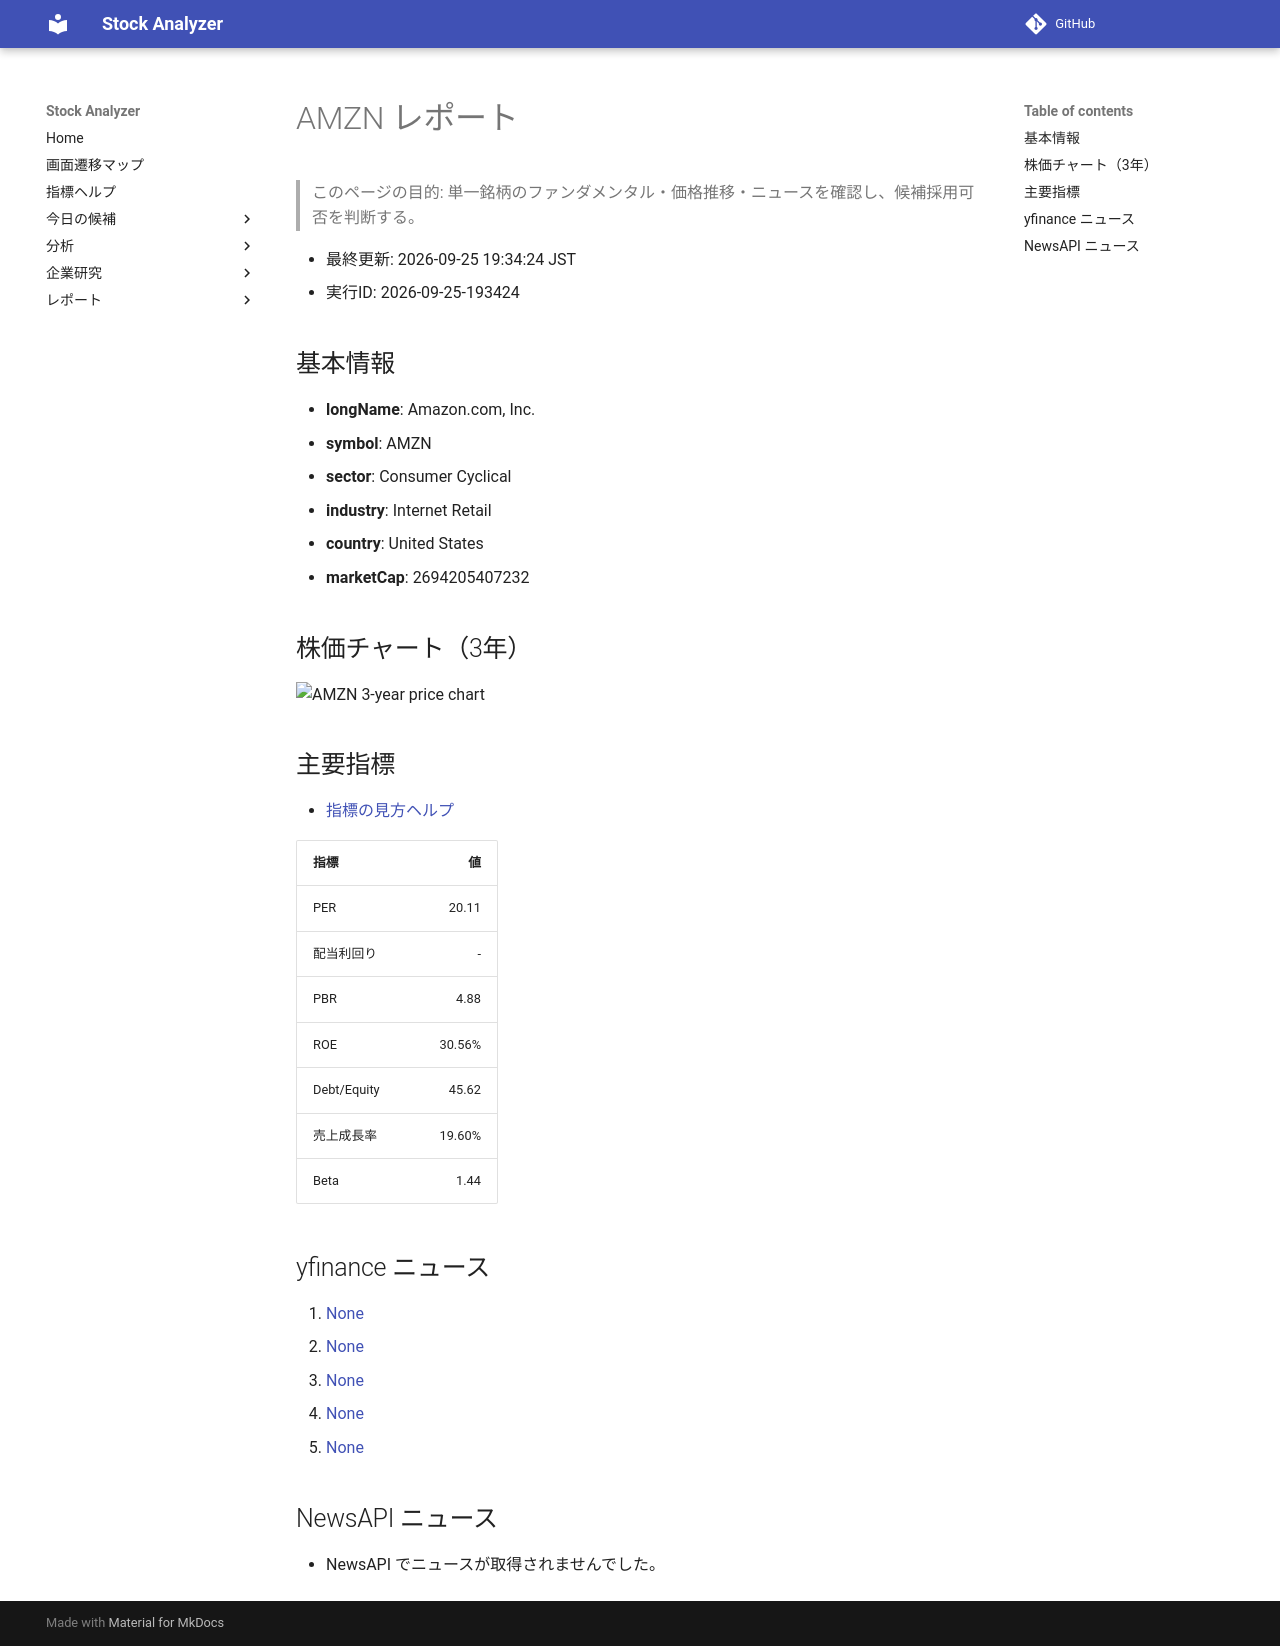

repository: Yumi-note/Making-APP · page: stocks/2026-09-25/193424/AMZN/index.html · generator: mkdocs

# AMZN レポート

> このページの目的: 単一銘柄のファンダメンタル・価格推移・ニュースを確認し、候補採用可否を判断する。

- 最終更新: 2026-09-25 19:34:24 JST
- 実行ID: 2026-09-25-193424

## 基本情報

- **longName**: Amazon.com, Inc.
- **symbol**: AMZN
- **sector**: Consumer Cyclical
- **industry**: Internet Retail
- **country**: United States
- **marketCap**: 2694205407232

## 株価チャート（3年）

![AMZN 3-year price chart](AMZN_3y.png)

## 主要指標

- [指標の見方ヘルプ](../../../../indicators.md)

| 指標 | 値 |
|---|---:|
| PER | 20.11 |
| 配当利回り | - |
| PBR | 4.88 |
| ROE | 30.56% |
| Debt/Equity | 45.62 |
| 売上成長率 | 19.60% |
| Beta | 1.44 |

## yfinance ニュース

1. [None](None)
2. [None](None)
3. [None](None)
4. [None](None)
5. [None](None)

## NewsAPI ニュース

- NewsAPI でニュースが取得されませんでした。
